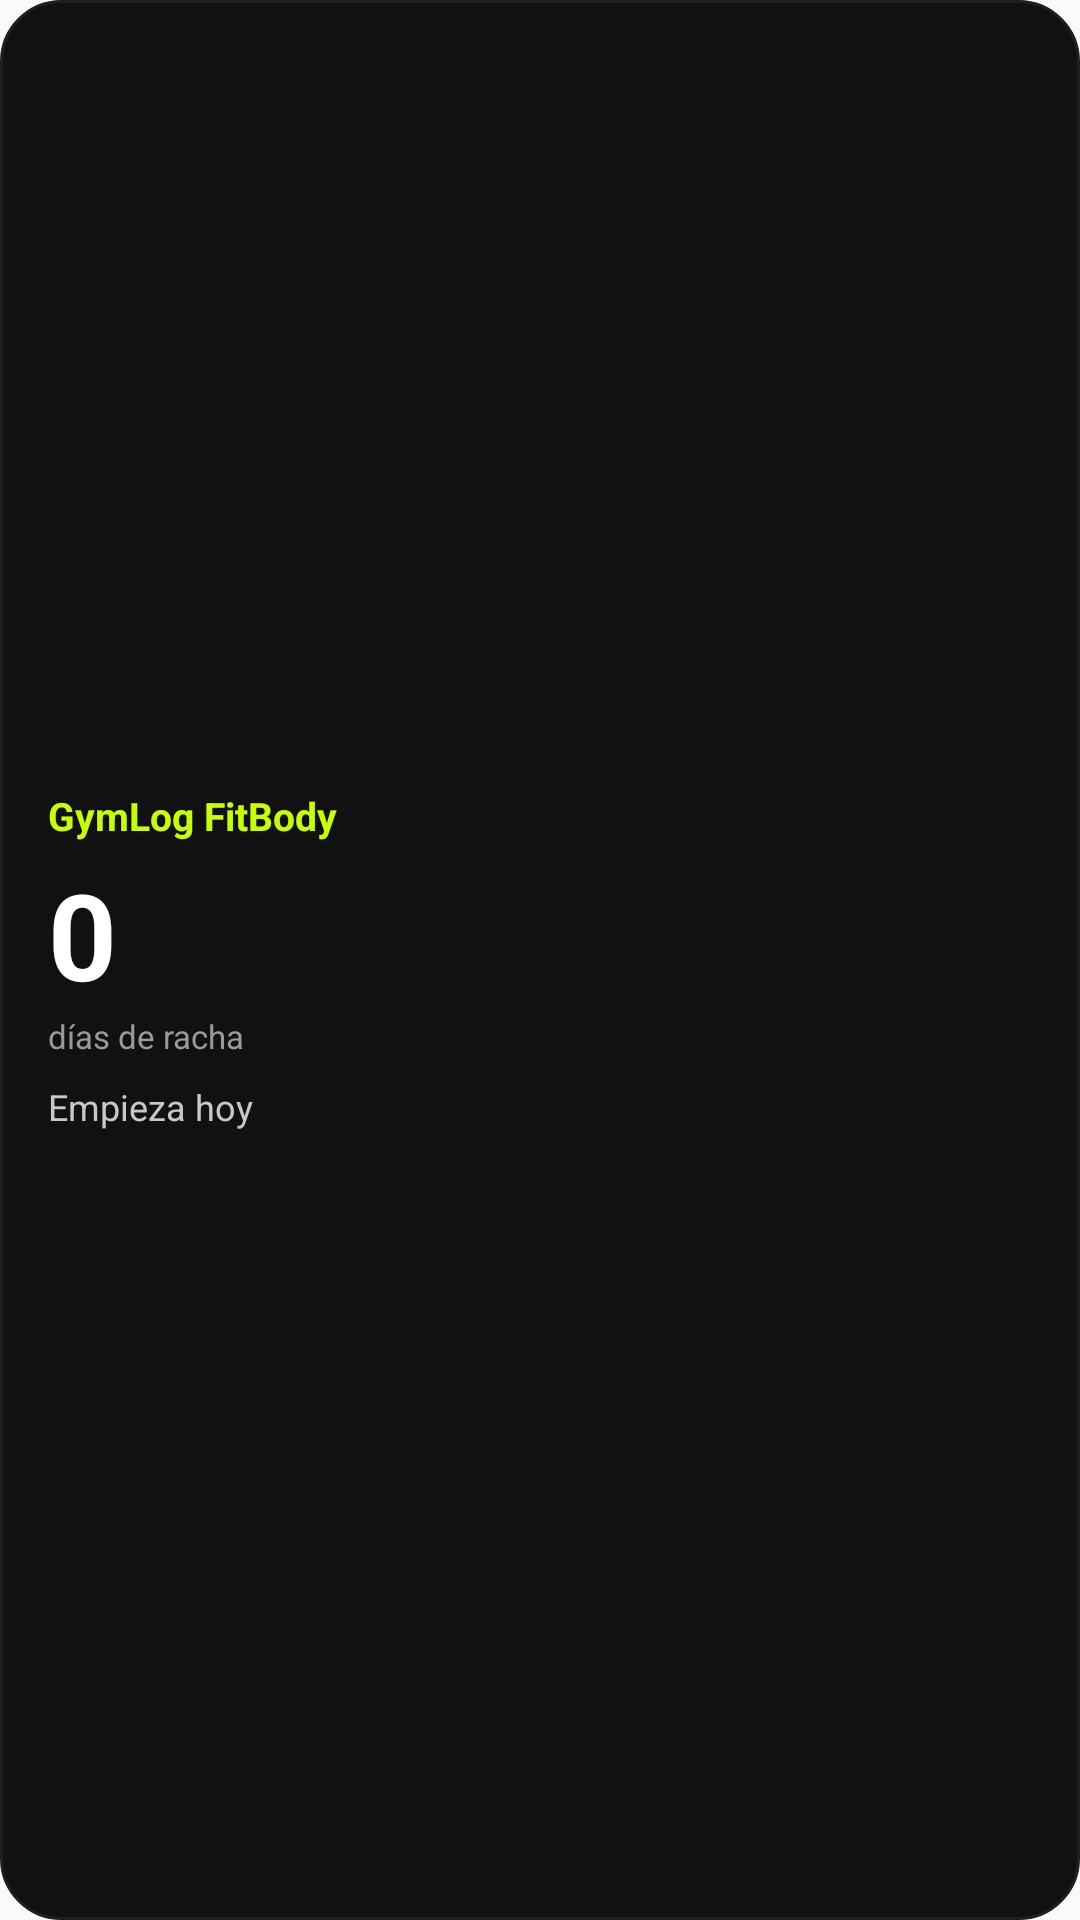

Android layout source for this screen:
<!-- AndroidManifest.xml: application theme AppTheme -->
<!-- res/layout/widget_streak.xml -->
<?xml version="1.0" encoding="utf-8"?>
<LinearLayout xmlns:android="http://schemas.android.com/apk/res/android"
    android:id="@+id/widget_root"
    android:layout_width="match_parent"
    android:layout_height="match_parent"
    android:orientation="vertical"
    android:background="@drawable/widget_bg"
    android:padding="16dp"
    android:gravity="center_vertical">

    <TextView
        android:id="@+id/widget_title"
        android:layout_width="wrap_content"
        android:layout_height="wrap_content"
        android:text="@string/app_name"
        android:textColor="#c8ff00"
        android:textStyle="bold"
        android:textSize="13sp" />

    <TextView
        android:id="@+id/widget_streak_value"
        android:layout_width="wrap_content"
        android:layout_height="wrap_content"
        android:layout_marginTop="4dp"
        android:text="0"
        android:textColor="#FFFFFF"
        android:textStyle="bold"
        android:textSize="40sp" />

    <TextView
        android:id="@+id/widget_streak_caption"
        android:layout_width="wrap_content"
        android:layout_height="wrap_content"
        android:text="@string/widget_streak_caption"
        android:textColor="#9A9A9A"
        android:textSize="11sp" />

    <TextView
        android:id="@+id/widget_last_label"
        android:layout_width="wrap_content"
        android:layout_height="wrap_content"
        android:layout_marginTop="8dp"
        android:maxLines="1"
        android:ellipsize="end"
        android:text="@string/widget_no_data"
        android:textColor="#C8C8C8"
        android:textSize="12sp" />

</LinearLayout>
<!-- resources referenced by this layout -->
<resources>
  <!-- drawable widget_bg (drawable) -->
  <?xml version="1.0" encoding="utf-8"?>
  <shape xmlns:android="http://schemas.android.com/apk/res/android" android:shape="rectangle">
      <solid android:color="#111111" />
      <corners android:radius="20dp" />
      <stroke android:width="1dp" android:color="#1F1F1F" />
  </shape>
  <string name="app_name">GymLog FitBody</string>
  <string name="widget_no_data">Empieza hoy</string>
  <string name="widget_streak_caption">días de racha</string>
  <style name="AppTheme" parent="Theme.AppCompat.Light.DarkActionBar">
          <item name="colorPrimary">@color/colorPrimary</item>
          <item name="colorPrimaryDark">@color/colorPrimaryDark</item>
          <item name="colorAccent">@color/colorAccent</item>
      </style>
  <color name="colorPrimary">#007AFF</color>
  <color name="colorPrimaryDark">#0056B3</color>
  <color name="colorAccent">#FF2D55</color>
</resources>
